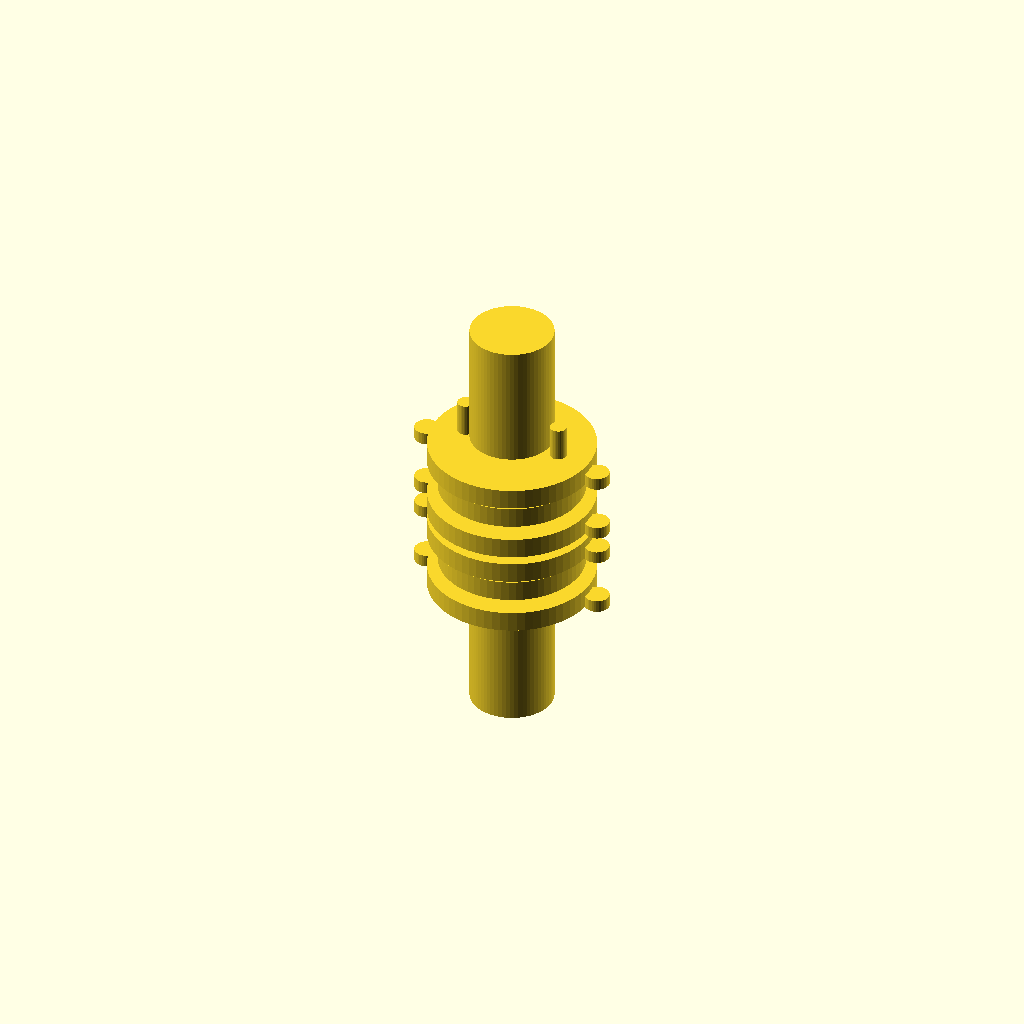
Cell 1: rendered with the file's own defaults.
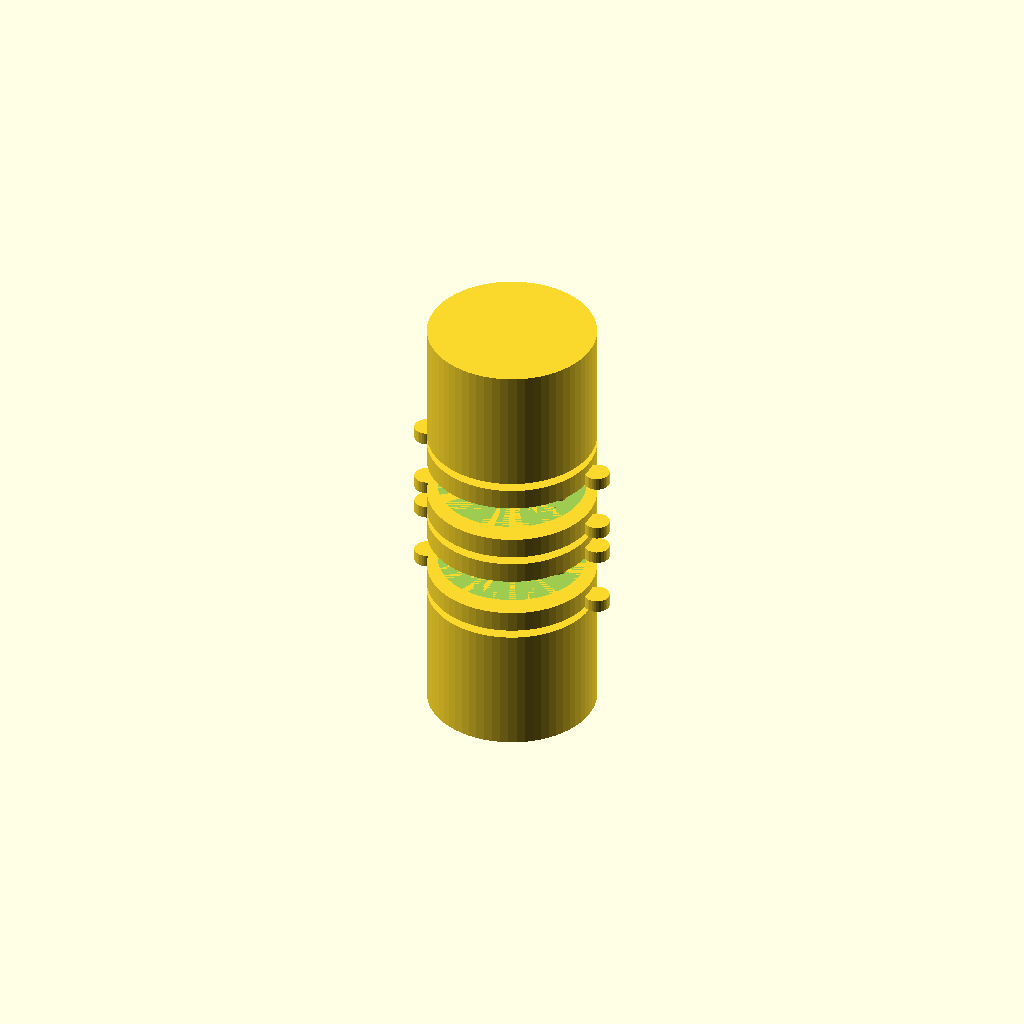
Cell 2: shaft_d = 40 (everything else at default).
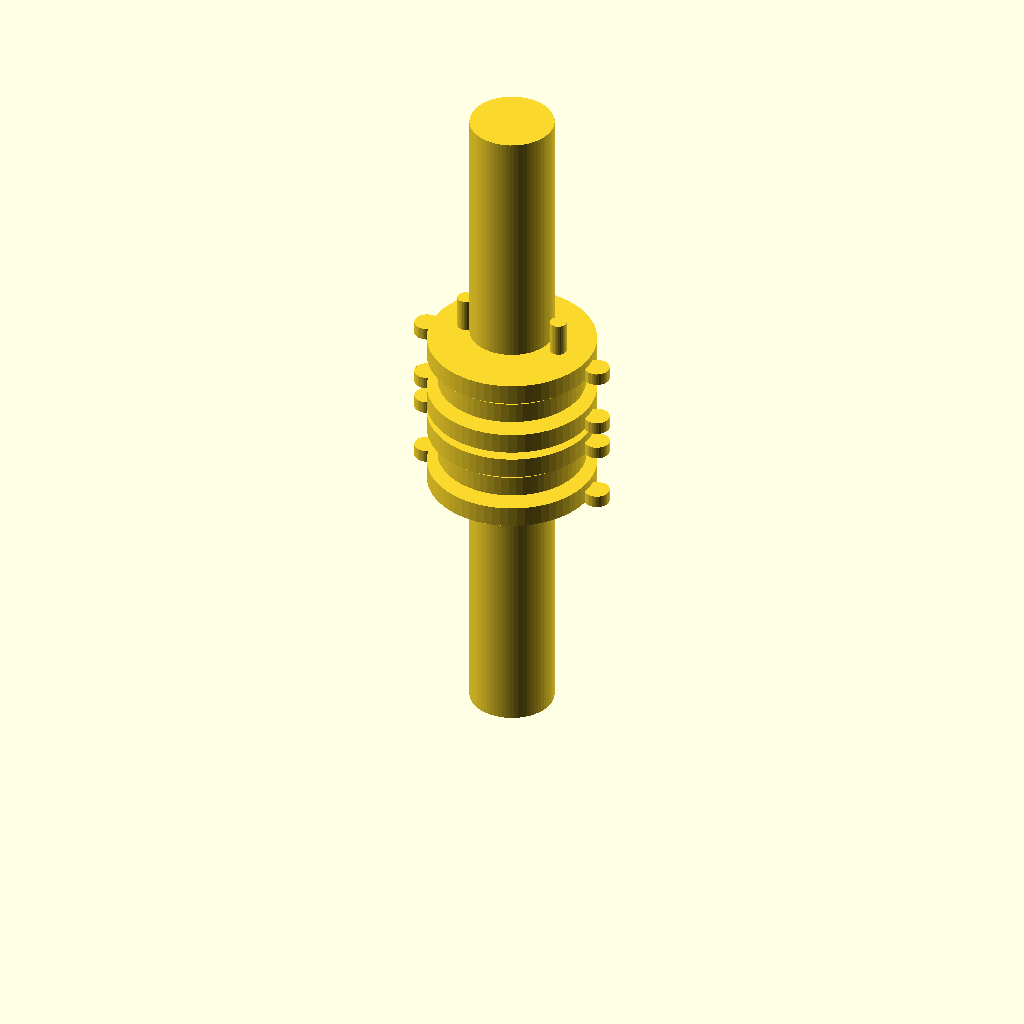
Cell 3: shaft_l = 60 (everything else at default).
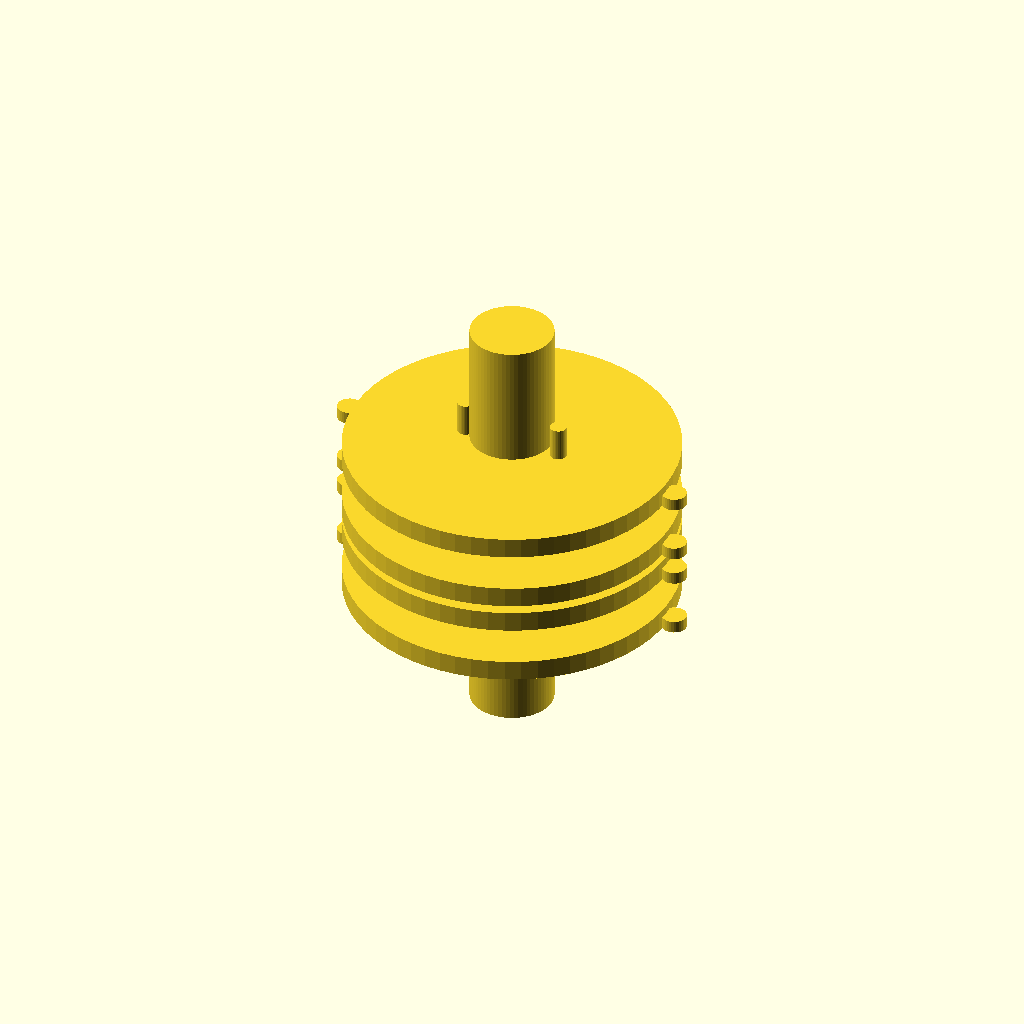
Cell 4 — flange_d set to 80, the other parameters unchanged.
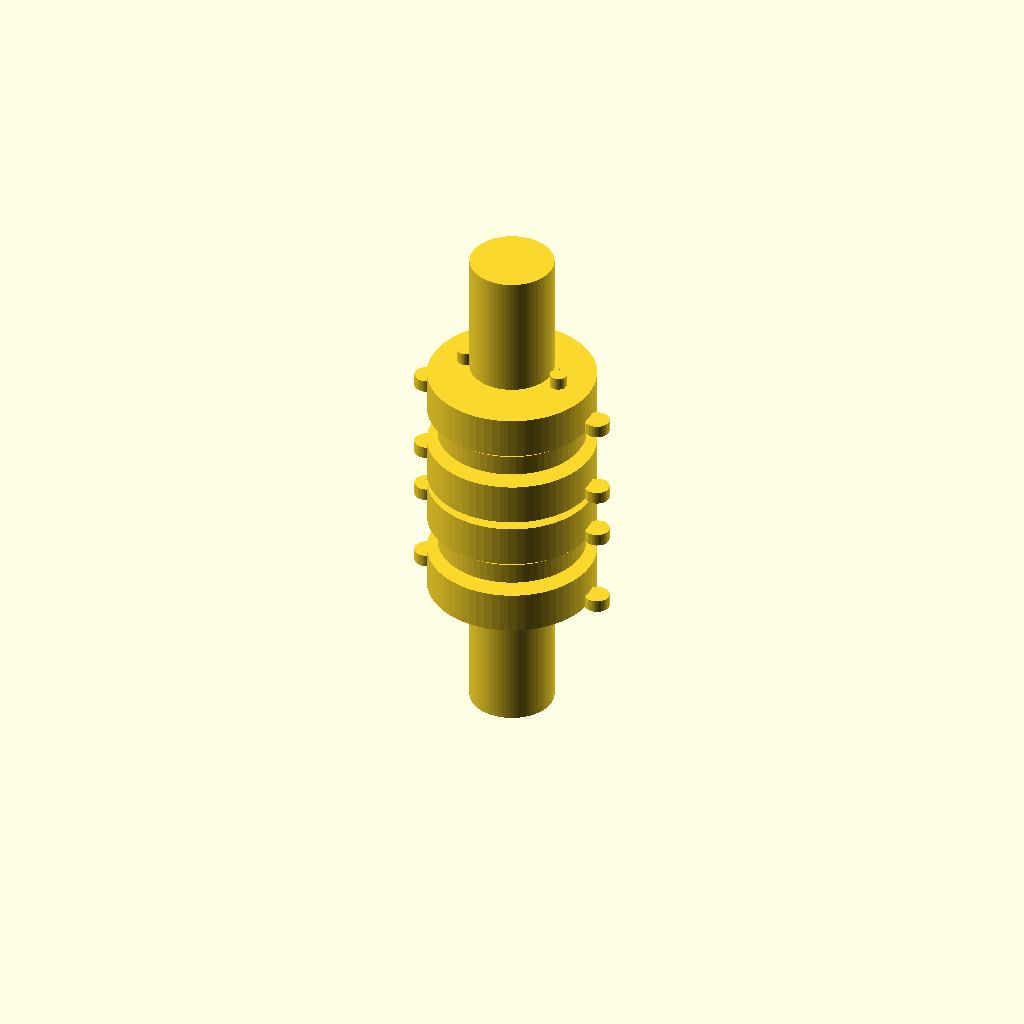
Cell 5: the same model with flange_t = 10.
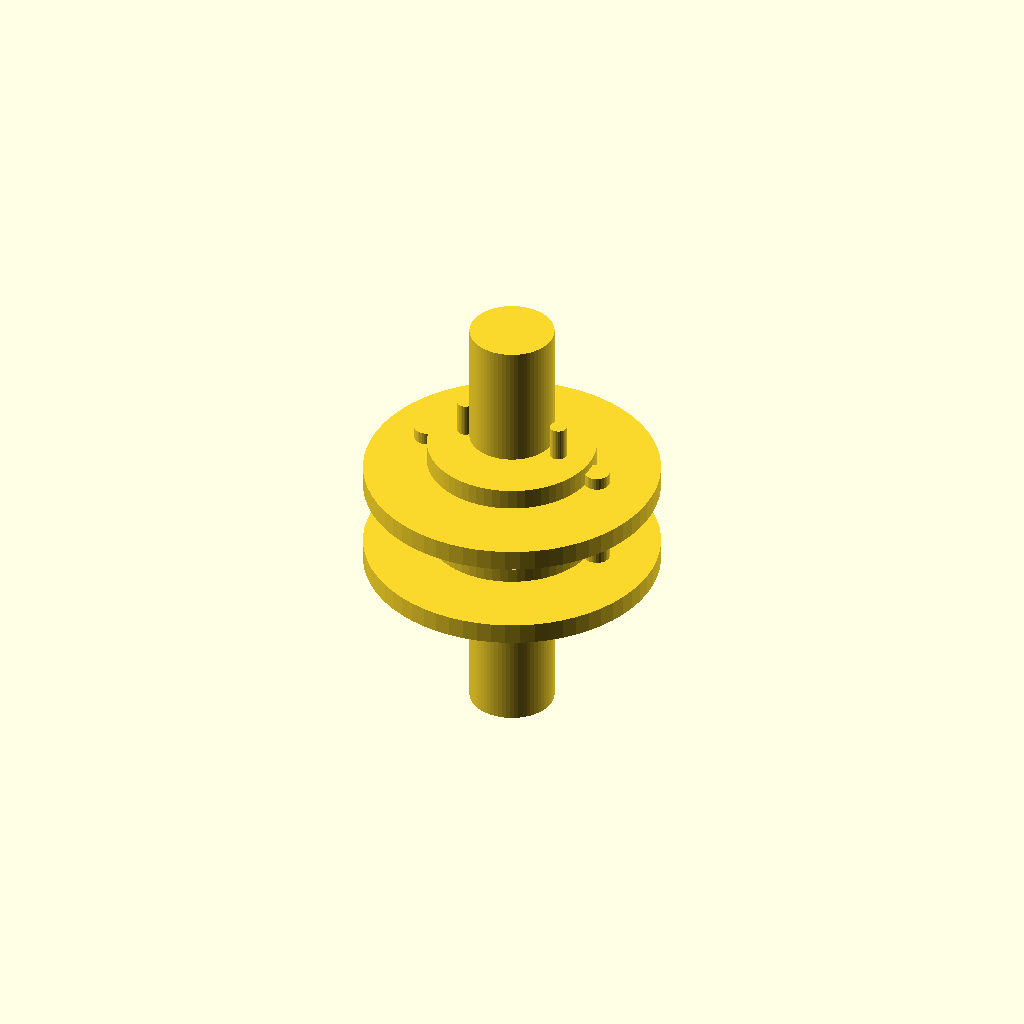
Cell 6: spacer_d = 70 (everything else at default).
All cells are drawn from one camera (rotation 55°, 0°, 25°, orthographic, colour scheme Cornfield), so only the parameter changes between them.
The OpenSCAD source (TracePart/objfile_24/output_0/objfile_24.scad):
// Parameters
shaft_d = 20;
shaft_l = 30;

flange_d = 40;
flange_t = 5;

spacer_d = 35;
spacer_t = 5;

bolt_d = 4;
bolt_l = 20;

nut_d = 6;
nut_t = 3;

spacing = 2; // spacing between components

// Modules
module shaft() {
    cylinder(d=shaft_d, h=shaft_l, $fn=64);
}

module flange_plate() {
    cylinder(d=flange_d, h=flange_t, $fn=64);
}

module spacer_ring() {
    difference() {
        cylinder(d=spacer_d, h=spacer_t, $fn=64);
        cylinder(d=shaft_d, h=spacer_t+1, $fn=64);
    }
}

module bolt() {
    cylinder(d=bolt_d, h=bolt_l, $fn=32);
}

module nut() {
    cylinder(d=nut_d, h=nut_t, $fn=32);
}

// Assembly
translate([0, 0, 0]) shaft(); // input shaft

translate([0, 0, shaft_l + spacing]) flange_plate(); // flange_plate_1
translate([flange_d/2 + 2, 0, shaft_l + spacing]) nut(); // nut_1
translate([-flange_d/2 - 2, 0, shaft_l + spacing]) nut(); // nut_2

translate([0, 0, shaft_l + spacing + flange_t + spacing]) spacer_ring(); // spacer_ring_1
translate([bolt_d*3, 0, shaft_l + spacing + flange_t + spacing]) bolt(); // bolt_1
translate([-bolt_d*3, 0, shaft_l + spacing + flange_t + spacing]) bolt(); // bolt_2

translate([0, 0, shaft_l + spacing + flange_t + spacing + spacer_t + spacing]) flange_plate(); // flange_plate_2
translate([flange_d/2 + 2, 0, shaft_l + spacing + flange_t + spacing + spacer_t + spacing]) nut(); // nut_3
translate([-flange_d/2 - 2, 0, shaft_l + spacing + flange_t + spacing + spacer_t + spacing]) nut(); // nut_4

translate([0, 0, shaft_l + spacing + flange_t*2 + spacer_t + spacing*3]) flange_plate(); // flange_plate_3
translate([flange_d/2 + 2, 0, shaft_l + spacing + flange_t*2 + spacer_t + spacing*3]) nut(); // nut_5
translate([-flange_d/2 - 2, 0, shaft_l + spacing + flange_t*2 + spacer_t + spacing*3]) nut(); // nut_6

translate([0, 0, shaft_l + spacing + flange_t*3 + spacer_t + spacing*4]) spacer_ring(); // spacer_ring_2
translate([bolt_d*3, 0, shaft_l + spacing + flange_t*3 + spacer_t + spacing*4]) bolt(); // bolt_3
translate([-bolt_d*3, 0, shaft_l + spacing + flange_t*3 + spacer_t + spacing*4]) bolt(); // bolt_4

translate([0, 0, shaft_l + spacing + flange_t*3 + spacer_t*2 + spacing*5]) flange_plate(); // flange_plate_4
translate([flange_d/2 + 2, 0, shaft_l + spacing + flange_t*3 + spacer_t*2 + spacing*5]) nut(); // nut_7
translate([-flange_d/2 - 2, 0, shaft_l + spacing + flange_t*3 + spacer_t*2 + spacing*5]) nut(); // nut_8

translate([0, 0, shaft_l + spacing + flange_t*4 + spacer_t*2 + spacing*6]) shaft(); // output shaft
Customizer parameters (derived from the source; name, type, default, range or options):
shaft_d: number, default 20
shaft_l: number, default 30
flange_d: number, default 40
flange_t: number, default 5
spacer_d: number, default 35
spacer_t: number, default 5
bolt_d: number, default 4
bolt_l: number, default 20
nut_d: number, default 6
nut_t: number, default 3
spacing: number, default 2
